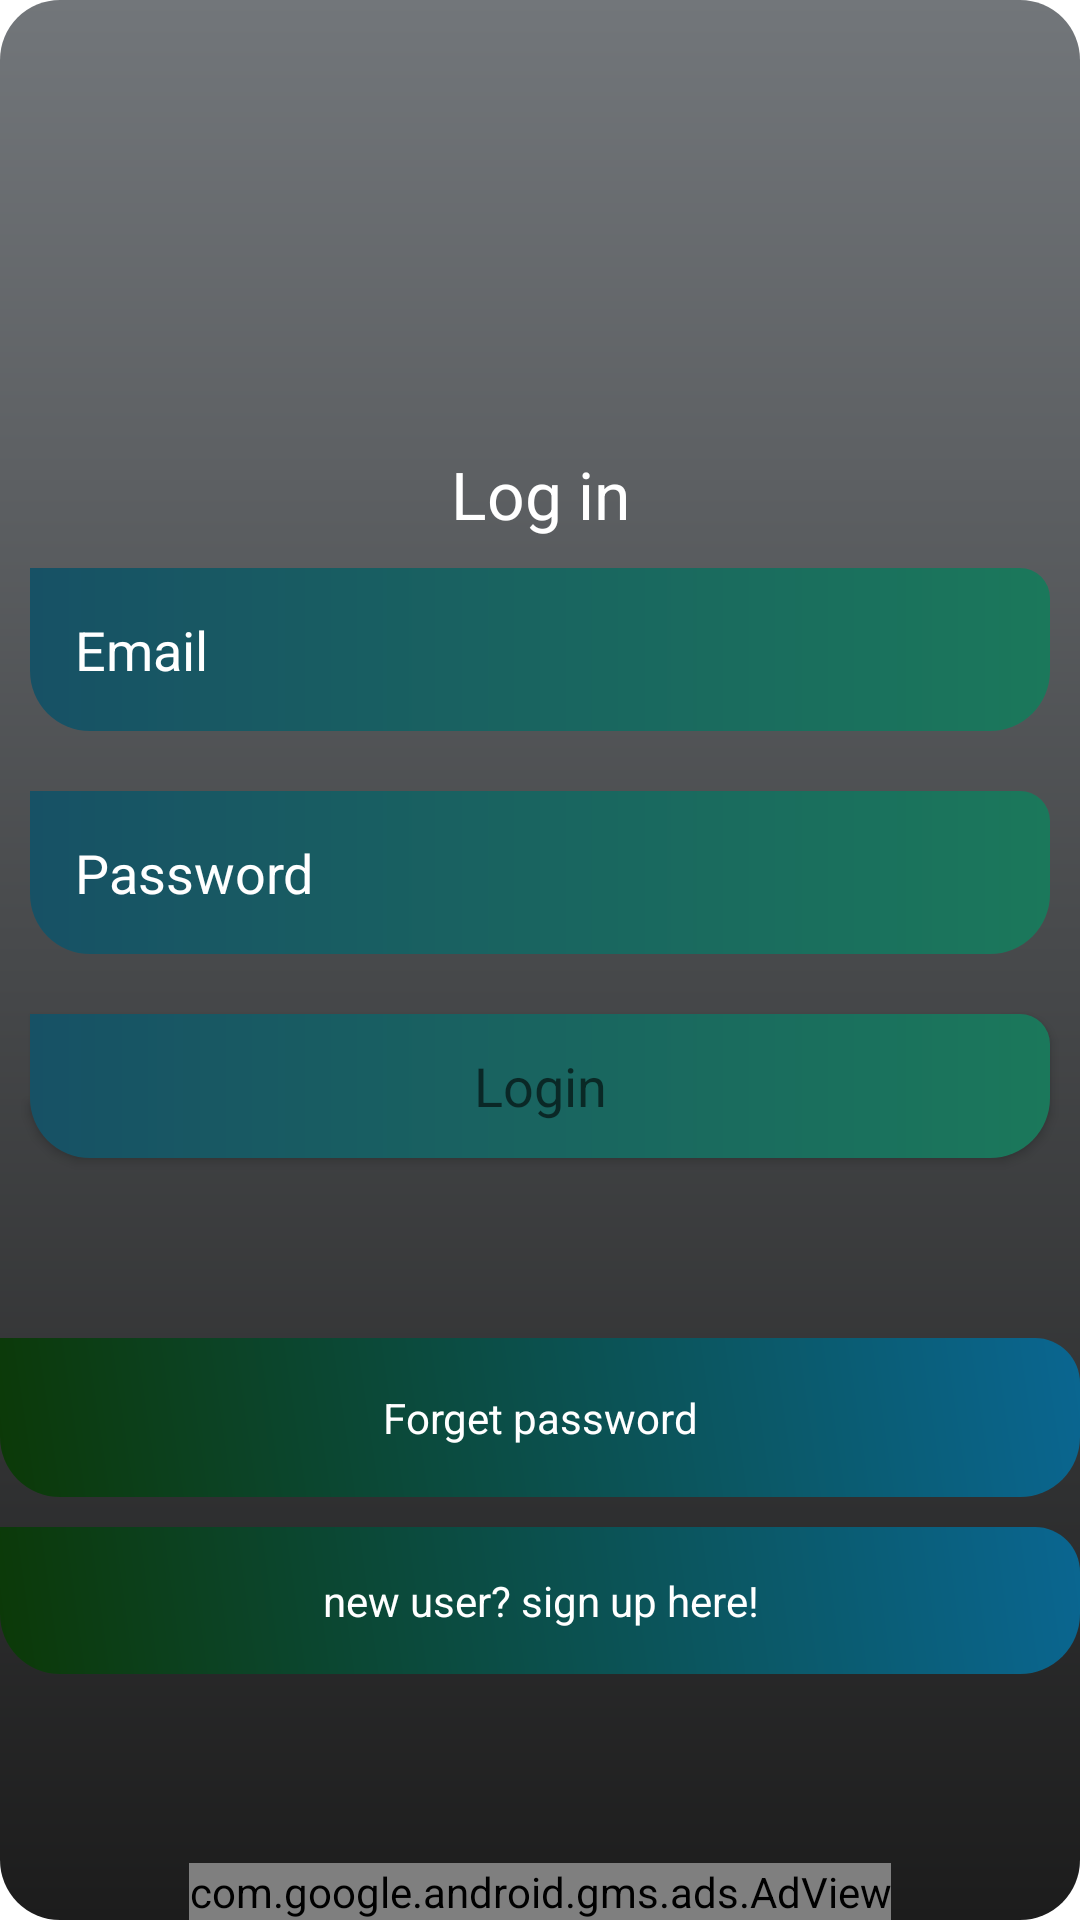

Write the Android layout XML for this screen, with the resource values it uses.
<!-- AndroidManifest.xml: application theme Theme.Greenpurse -->
<!-- res/layout/activity_main.xml -->
<?xml version="1.0" encoding="utf-8"?>
<RelativeLayout xmlns:ads="http://schemas.android.com/apk/res-auto"
    xmlns:android="http://schemas.android.com/apk/res/android"
    xmlns:tools="http://schemas.android.com/tools"
    android:orientation="vertical"
    android:gravity="center"
    tools:context=".MainActivity"
    android:layout_height="match_parent"
    android:layout_width="match_parent"
    android:background="@drawable/background_color">




    <ScrollView
        android:layout_width="match_parent"
        android:layout_height="wrap_content"
        >


        <LinearLayout
            android:layout_width="match_parent"
            android:layout_height="wrap_content"
            android:orientation="vertical"
            android:gravity="center">

            <Space
                android:layout_width="match_parent"
                android:layout_height="150dp"/>

            <TextView
                android:layout_width="match_parent"
                android:layout_height="wrap_content"
                android:text="@string/log_in"
                android:textColor="@color/white"
                android:textAppearance="@android:style/TextAppearance.Large"
                android:gravity="center"
                />

            <EditText
                android:id="@+id/email_login"
                android:layout_width="match_parent"
                android:layout_height="wrap_content"
                android:layout_margin="10dp"
                android:hint="@string/email"
                android:textColor="@color/white"
                android:textColorHint="@color/white"
                android:background="@drawable/edit_texte_background"
                android:padding="15dp"
                />

            <EditText
                android:id="@+id/Password_login"
                android:layout_width="match_parent"
                android:layout_height="wrap_content"
                android:layout_margin="10dp"
                android:inputType="textPassword"
                android:hint="@string/password"
                android:textColor="@color/white"
                android:textColorHint="@color/white"
                android:background="@drawable/edit_texte_background"
                android:padding="15dp"
                tools:ignore="TextFields" />
            <Button
                android:id="@+id/button_login"
                android:layout_width="match_parent"
                android:layout_height="wrap_content"
                android:layout_margin="10dp"
                android:text="@string/login"
                android:textAppearance="?android:textAppearanceMedium"
                android:background="@drawable/edit_texte_background"
                />

            <Space
                android:layout_width="match_parent"
                android:layout_height="50dp"/>
            <TextView
                android:layout_width="match_parent"
                android:layout_height="wrap_content"
                android:id="@+id/forget_password"
                android:text="@string/forget_password"
                android:padding="17dp"
                android:gravity="center"
                android:textColor="@color/white"
                android:background="@drawable/button_background"
                />
            <Space
                android:layout_width="match_parent"
                android:layout_height="10dp"/>
            <TextView
                android:layout_width="match_parent"
                android:layout_height="wrap_content"
                android:id="@+id/signup_reg"
                android:text="@string/new_user"
                android:padding="15dp"
                android:background="@drawable/button_background"
                android:textColor="@color/white"
                android:gravity="center"
                />

        </LinearLayout>
    </ScrollView>

    <com.google.android.gms.ads.AdView
        android:id="@+id/adView"
        android:layout_width="wrap_content"
        android:layout_height="wrap_content"
        android:layout_centerHorizontal="true"
        android:layout_alignParentBottom="true"
        ads:adSize="BANNER"
        ads:adUnitId="@string/Banner_ads_logine">
    </com.google.android.gms.ads.AdView>

</RelativeLayout>
<!-- resources referenced by this layout -->
<resources>
  <color name="white">#FFFFFFFF</color>
  <!-- drawable background_color (drawable) -->
  <?xml version="1.0" encoding="utf-8"?>
  <shape xmlns:android="http://schemas.android.com/apk/res/android">
      <gradient
          android:angle="90"
          android:startColor="#1C1C1C"
          android:endColor="#72767A"
          />
  
      <corners
          android:topRightRadius="20dp"
          android:bottomRightRadius="20dp"
          android:bottomLeftRadius="20dp"
          android:topLeftRadius="20dp"
          />
  </shape>
  <!-- drawable button_background (drawable) -->
  <?xml version="1.0" encoding="utf-8"?>
  <shape xmlns:android="http://schemas.android.com/apk/res/android">
  
      <gradient
          android:angle="45"
          android:startColor="#0C3907"
          android:endColor="#0A6691"
          />
      <corners
          android:topRightRadius="15dp"
          android:bottomRightRadius="20dp"
          android:bottomLeftRadius="20dp"
          />
  
  </shape>
  <!-- drawable edit_texte_background (drawable) -->
  <?xml version="1.0" encoding="utf-8"?>
  <shape xmlns:android="http://schemas.android.com/apk/res/android">
  
      <gradient
          android:angle="180"
          android:startColor="#1B785B"
          android:endColor="#175165"
          />
      <corners
          android:topRightRadius="10dp"
          android:bottomRightRadius="20dp"
          android:bottomLeftRadius="20dp"
          />
  </shape>
  <string name="Banner_ads_logine">ca-app-pub-3762456917778098/6444939216</string>
  <string name="email">Email</string>
  <string name="forget_password">Forget password</string>
  <string name="log_in">Log in</string>
  <string name="login">Login</string>
  <string name="new_user">new user? sign up here!</string>
  <string name="password">Password</string>
  <style name="Theme.Greenpurse" parent="Theme.MaterialComponents.DayNight.NoActionBar">
          
          <item name="colorPrimary">@color/toolbar_color</item>
          <item name="colorPrimaryVariant">#80E604</item>
          <item name="colorOnPrimary">@color/white</item>
          
          <item name="colorSecondary">#6CBD09</item>
          <item name="colorSecondaryVariant">#42CC06</item>
          <item name="colorOnSecondary">@color/black</item>
          
          <item name="android:statusBarColor" tools:targetApi="l">?attr/colorPrimaryVariant</item>
          
      </style>
  <color name="toolbar_color">#A4A5A4</color>
  <color name="black">#FF000000</color>
</resources>
